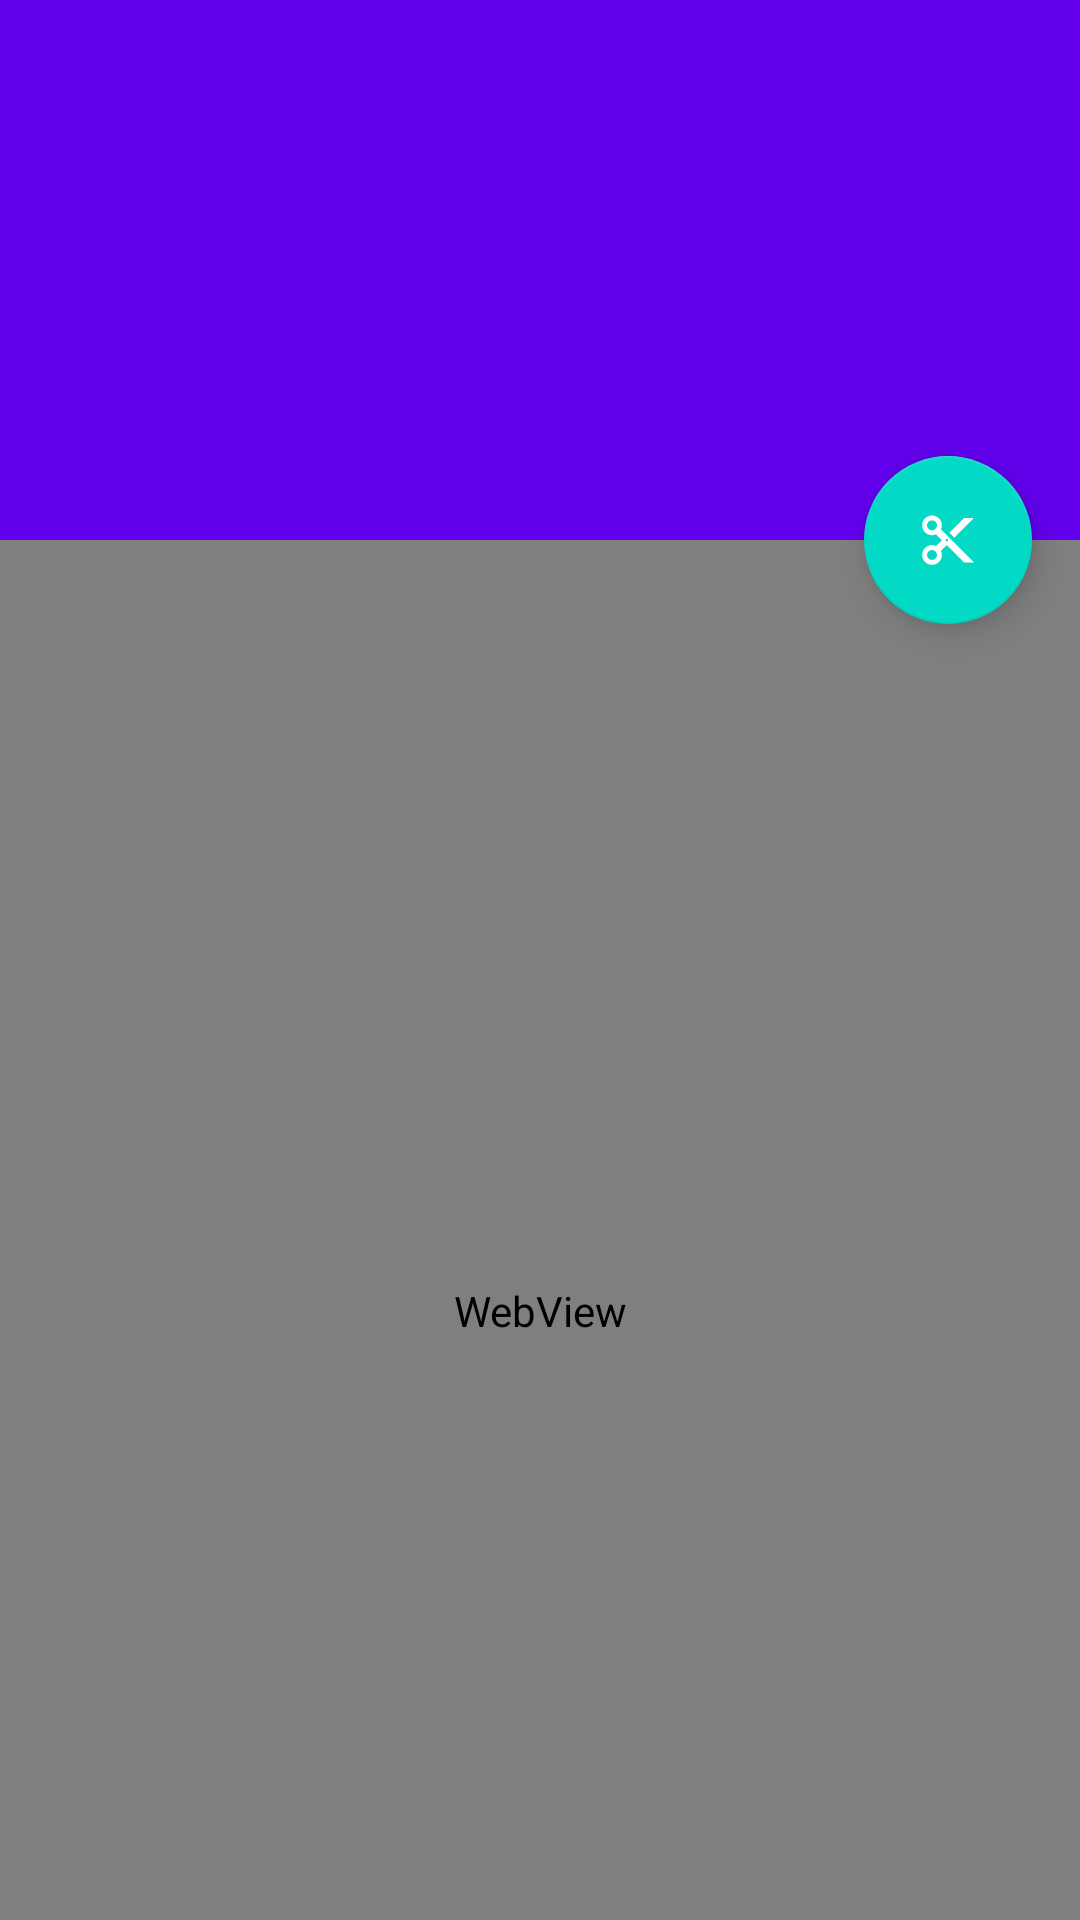

This screen was rendered from an Android layout file. Write that file and the resources it references.
<!-- AndroidManifest.xml: activity theme AppTheme.NoActionBar -->
<!-- res/layout/activity_main.xml -->
<?xml version="1.0" encoding="utf-8"?>
<androidx.coordinatorlayout.widget.CoordinatorLayout xmlns:android="http://schemas.android.com/apk/res/android"
    xmlns:app="http://schemas.android.com/apk/res-auto"
    xmlns:tools="http://schemas.android.com/tools"
    android:layout_width="match_parent"
    android:layout_height="match_parent"
    android:fitsSystemWindows="true"
    tools:context=".MainActivity">

    <com.google.android.material.appbar.AppBarLayout
        android:id="@+id/app_bar"
        android:layout_width="match_parent"
        android:layout_height="@dimen/app_bar_height"
        android:fitsSystemWindows="true"
        android:theme="@style/AppTheme.AppBarOverlay">

        <com.google.android.material.appbar.CollapsingToolbarLayout
            android:id="@+id/toolbar_layout"
            android:layout_width="match_parent"
            android:layout_height="match_parent"
            android:fitsSystemWindows="true"
            app:contentScrim="?attr/colorPrimary"
            app:layout_scrollFlags="scroll|exitUntilCollapsed"
            app:toolbarId="@+id/toolbar">

            <androidx.appcompat.widget.Toolbar
                android:id="@+id/toolbar"
                android:layout_width="match_parent"
                android:layout_height="?attr/actionBarSize"
                app:layout_collapseMode="pin"
                app:popupTheme="@style/AppTheme.PopupOverlay" />

        </com.google.android.material.appbar.CollapsingToolbarLayout>
    </com.google.android.material.appbar.AppBarLayout>

    <include layout="@layout/content_main" />

    <com.google.android.material.floatingactionbutton.FloatingActionButton
        android:id="@+id/fab"
        android:layout_width="wrap_content"
        android:layout_height="wrap_content"
        android:layout_margin="@dimen/fab_margin"
        app:layout_anchor="@id/app_bar"
        app:layout_anchorGravity="bottom|end"
        app:srcCompat="@drawable/ic_cut" />

</androidx.coordinatorlayout.widget.CoordinatorLayout>
<!-- res/layout/content_main.xml (included above) -->
<?xml version="1.0" encoding="utf-8"?>
<androidx.constraintlayout.widget.ConstraintLayout xmlns:android="http://schemas.android.com/apk/res/android"
    xmlns:app="http://schemas.android.com/apk/res-auto"
    xmlns:tools="http://schemas.android.com/tools"
    android:layout_width="match_parent"
    android:layout_height="match_parent"
    app:layout_behavior="@string/appbar_scrolling_view_behavior"
    tools:showIn="@layout/activity_main"
    tools:context=".MainActivity">

    <WebView
        android:id="@+id/wv_note"
        android:layout_width="match_parent"
        android:layout_height="match_parent"
        android:layout_marginBottom="70dp"
        app:layout_constraintBottom_toBottomOf="parent"
        app:layout_constraintEnd_toEndOf="parent"
        app:layout_constraintStart_toStartOf="parent"
        app:layout_constraintTop_toTopOf="parent" />

    <ProgressBar
        android:id="@+id/pgb_webload"
        style="?android:attr/progressBarStyleHorizontal"
        android:layout_width="match_parent"
        android:layout_height="3dp"
        android:indeterminateOnly="false"
        android:max="100"
        android:progressDrawable="@drawable/progress_bar_states"
        app:layout_constraintTop_toBottomOf="@+id/wv_note" />

    <Button
        android:id="@+id/bt_test"
        android:layout_width="wrap_content"
        android:layout_height="wrap_content"
        android:layout_marginStart="32dp"
        android:layout_marginTop="10dp"
        android:text="@string/button_test"
        android:enabled="false"
        app:layout_constraintStart_toStartOf="parent"
        app:layout_constraintTop_toBottomOf="@+id/wv_note" />

    <Button
        android:id="@+id/bt_cut"
        android:layout_width="wrap_content"
        android:layout_height="wrap_content"
        android:layout_marginTop="10dp"
        android:layout_marginEnd="32dp"
        android:text="@string/button_cut"
        android:enabled="false"
        app:layout_constraintEnd_toEndOf="parent"
        app:layout_constraintTop_toBottomOf="@+id/wv_note" />

</androidx.constraintlayout.widget.ConstraintLayout>
<!-- resources referenced by this layout -->
<resources>
  <dimen name="app_bar_height">180dp</dimen>
  <dimen name="fab_margin">16dp</dimen>
  <!-- drawable ic_cut (drawable) -->
  <vector xmlns:android="http://schemas.android.com/apk/res/android"
      android:width="16dp"
      android:height="16dp"
      android:viewportWidth="1024"
      android:viewportHeight="1024">
    <path
        android:pathData="M425.17,303.47c0,-77.3 -63.26,-140.55 -140.51,-140.55 -77.3,0 -140.55,63.25 -140.55,140.55s63.25,140.56 140.55,140.56c21.1,0 38.65,-3.53 56.21,-14.08l84.3,84.32 -84.3,84.33c-17.55,-10.55 -35.11,-14.08 -56.21,-14.08 -77.3,0 -140.55,63.25 -140.55,140.56s63.25,140.55 140.55,140.55c77.25,0 140.51,-63.25 140.51,-140.55 0,-21.08 -3.45,-38.63 -14,-56.23l84.3,-84.33 245.91,245.96 140.56,0 -470.77,-470.79C421.72,342.1 425.17,324.55 425.17,303.47M284.66,373.73c-38.65,0 -70.3,-31.63 -70.3,-70.26 0,-38.62 31.65,-70.25 70.3,-70.25s70.25,31.63 70.25,70.25C354.91,342.1 323.31,373.73 284.66,373.73M284.66,795.34c-38.65,0 -70.3,-31.62 -70.3,-70.25 0,-38.63 31.65,-70.25 70.3,-70.25s70.25,31.63 70.25,70.25C354.91,763.71 323.31,795.34 284.66,795.34M495.47,496.73c10.55,0 17.55,7 17.55,17.55 0,10.55 -6.99,17.55 -17.55,17.55s-17.61,-7 -17.61,-17.55C477.87,503.73 484.92,496.73 495.47,496.73M881.94,198.07l-140.56,0 -210.81,210.81 70.3,70.25L881.94,198.07z"
        android:fillColor="#ffffff"/>
  </vector>
  <string name="button_cut">开始裁剪</string>
  <string name="button_test">测试选择</string>
  <style name="AppTheme.AppBarOverlay" parent="ThemeOverlay.AppCompat.Dark.ActionBar">
      </style>
  <style name="AppTheme.PopupOverlay" parent="ThemeOverlay.AppCompat.Light">
      </style>
  <style name="AppTheme.NoActionBar">
          <item name="windowActionBar">false</item>
          <item name="windowNoTitle">true</item>
      </style>
</resources>
